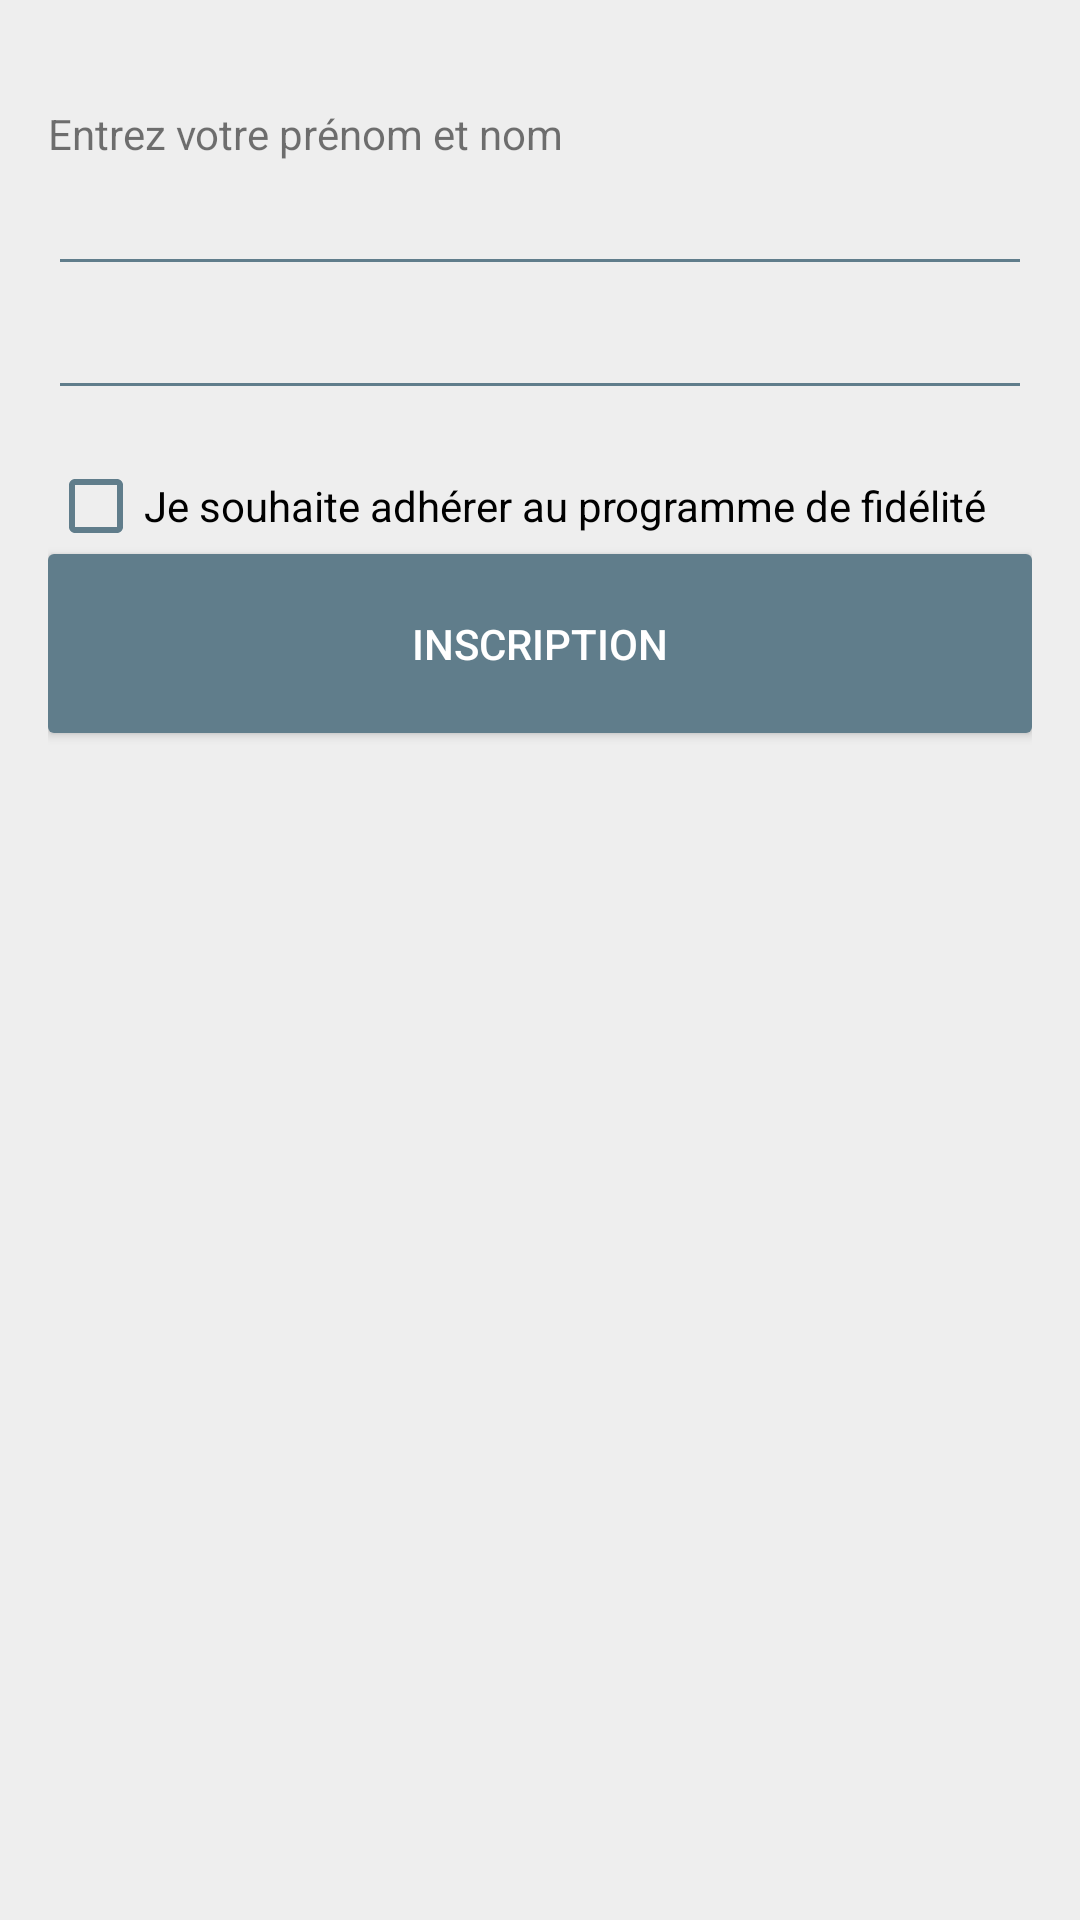

Produce the Android XML layout that renders to this screen, including the resource entries it uses.
<!-- AndroidManifest.xml: application theme AppTheme -->
<!-- res/layout/activity_inscription.xml -->
<RelativeLayout xmlns:android="http://schemas.android.com/apk/res/android"
    xmlns:tools="http://schemas.android.com/tools" android:layout_width="match_parent"
    android:layout_height="match_parent" android:paddingLeft="@dimen/activity_horizontal_margin"
    android:paddingRight="@dimen/activity_horizontal_margin"
    android:paddingTop="@dimen/activity_vertical_margin"
    android:paddingBottom="@dimen/activity_vertical_margin"
    tools:context="be.unamur.projetLabo.activities.InscriptionActivity">

    <LinearLayout
        android:orientation="vertical"
        android:layout_width="match_parent"
        android:layout_height="match_parent"
        android:layout_alignParentLeft="true"
        android:layout_alignParentStart="true"
        android:weightSum="1"
        android:visibility="visible"
        android:id="@+id/layoutGetInfo_inscription">

        <TextView
            android:layout_width="wrap_content"
            android:layout_height="wrap_content"
            android:id="@+id/lbl_error"
            android:layout_gravity="center_horizontal"
            android:enabled="false"
            android:textAlignment="center"
            android:textColor="#ffff000a"/>

        <TextView
            android:layout_width="wrap_content"
            android:layout_height="wrap_content"
            android:text="@string/inscription_mainText"
            android:id="@+id/lbl_nameFirstName" />

        <EditText
            android:layout_width="match_parent"
            android:layout_height="wrap_content"
            android:id="@+id/txt_firstName" />

        <EditText
            android:layout_width="match_parent"
            android:layout_height="wrap_content"
            android:layout_marginBottom="@dimen/activity_vertical_margin"
            android:id="@+id/txt_name" />

        <CheckBox
            android:layout_width="wrap_content"
            android:layout_height="wrap_content"
            android:text="Je souhaite adhérer au programme de fidélité"
            android:id="@+id/chb_fidele"
            android:checked="false" />

        <Button
            android:layout_width="match_parent"
            android:layout_height="wrap_content"
            android:text="INSCRIPTION"
            android:id="@+id/btn_inscription"
            android:singleLine="true"
            android:background="@drawable/button_background"
            android:textColor="@android:color/white"
            android:layout_weight="0.03"
            android:layout_alignParentTop="true"
            android:layout_alignParentRight="true"
            android:layout_alignParentEnd="true" />

    </LinearLayout>

    <LinearLayout
        android:orientation="vertical"
        android:layout_width="match_parent"
        android:layout_height="match_parent"
        android:layout_alignParentLeft="true"
        android:layout_alignParentStart="true"
        android:weightSum="1"
        android:visibility="gone"
        android:id="@+id/layoutDisplayLoginPassword_inscription">

        <TextView
            android:layout_width="wrap_content"
            android:layout_height="wrap_content"
            android:text="@string/login"
            android:id="@+id/lbl_login"/>

        <EditText
            android:layout_width="match_parent"
            android:layout_height="wrap_content"
            android:editable="false"
            android:layout_marginBottom="@dimen/activity_vertical_margin"
            android:id="@+id/txt_login"
            android:focusable="false" />

        <TextView
            android:layout_width="wrap_content"
            android:layout_height="wrap_content"
            android:text="@string/password"
            android:id="@+id/lbl_password"/>

        <EditText
            android:layout_width="match_parent"
            android:layout_height="wrap_content"
            android:editable="false"
            android:layout_marginBottom="@dimen/activity_vertical_margin"
            android:id="@+id/txt_password"
            android:focusable="false" />

        <Button
            android:layout_width="match_parent"
            android:layout_height="wrap_content"
            android:text="SUIVANT"
            android:id="@+id/btn_nextInscription"
            android:singleLine="true"
            android:background="@drawable/button_background"
            android:textColor="@android:color/white"
            android:layout_weight="0.03"
            android:layout_alignParentTop="true"
            android:layout_alignParentRight="true"
            android:layout_alignParentEnd="true"/>

    </LinearLayout>

</RelativeLayout>
<!-- resources referenced by this layout -->
<resources>
  <dimen name="activity_horizontal_margin">16dp</dimen>
  <dimen name="activity_vertical_margin">16dp</dimen>
  <!-- drawable button_background (drawable) -->
  <?xml version="1.0" encoding="utf-8"?>
  <selector xmlns:android="http://schemas.android.com/apk/res/android" >
  
      <item android:state_pressed="true">
  
          <shape android:shape="rectangle">
              <solid android:color="@color/accent"></solid>
              <corners android:radius="2dp"></corners>
          </shape>
  
      </item>
  
      <item android:state_focused="true">
          <shape android:shape="rectangle">
              <solid android:color="@color/accent"></solid>
              <corners android:radius="2dp"></corners>
          </shape>
      </item>
  
      <item>
  
          <shape android:shape="rectangle">
              <solid android:color="@color/primary"></solid>
              <corners android:radius="2dp"></corners>
          </shape>
  
      </item>
  
  </selector>
  <string name="inscription_mainText">Entrez votre prénom et nom</string>
  <string name="login">Votre login :</string>
  <string name="password">et votre mot de passe :</string>
  <style name="AppTheme" parent="AppTheme.Base">
  
          
          <item name="colorPrimary">@color/primary</item>
          <item name="colorPrimaryDark">@color/primary_dark</item>
          <item name="colorAccent">@color/accent</item>
          <item name="colorControlNormal">@color/primary</item>
          <item name="colorControlActivated">@color/accent</item>
  
      </style>
  <color name="accent">#03A9F4</color>
  <color name="primary">#607D8B</color>
  <style name="AppTheme.Base" parent="Theme.AppCompat.Light.DarkActionBar">
          <item name="android:windowBackground">@color/background</item>
      </style>
  <color name="primary_dark">#455A64</color>
  <color name="background">#eeeeee</color>
</resources>
